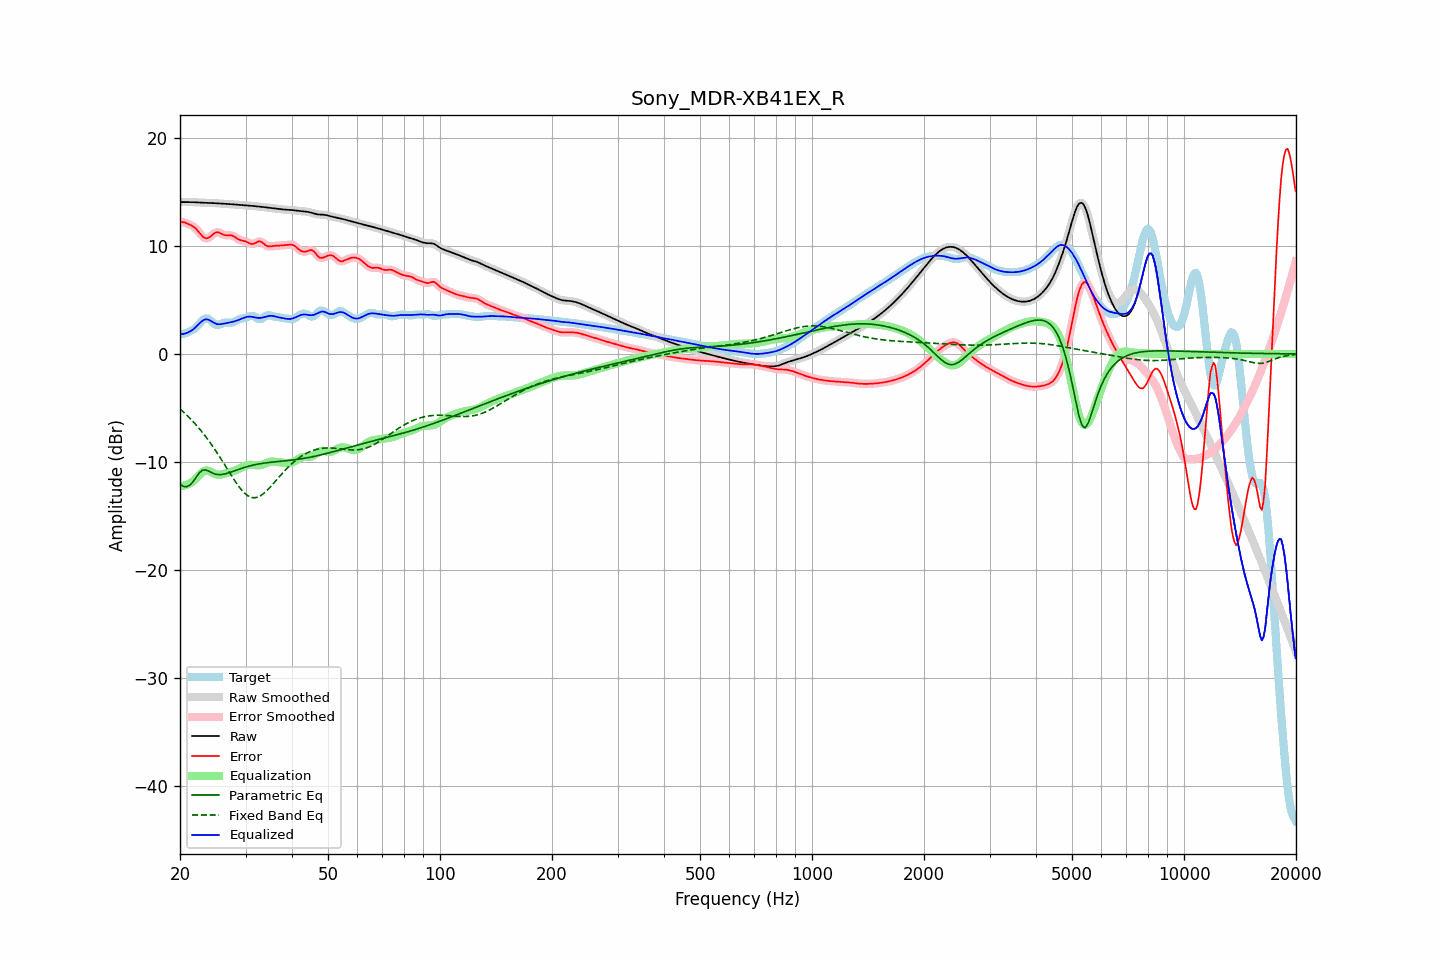

Source data for this figure (header and first rows):
frequency, raw, error, smoothed, error_smoothed, equalization, parametric_eq, fixed_band_eq, equalized_raw, equalized_smoothed, target
20.00, 14.06, 12.25, 14.06, 12.25, -12.22, -12.07, -5.09, 1.83, 1.83, 1.81
20.20, 14.05, 12.22, 14.05, 12.23, -12.22, -12.16, -5.23, 1.83, 1.83, 1.83
20.40, 14.05, 12.19, 14.05, 12.20, -12.20, -12.26, -5.36, 1.85, 1.85, 1.86
20.61, 14.05, 12.17, 14.05, 12.16, -12.17, -12.28, -5.50, 1.88, 1.88, 1.89
20.81, 14.05, 12.10, 14.05, 12.10, -12.12, -12.30, -5.64, 1.93, 1.93, 1.95
21.02, 14.05, 12.04, 14.05, 12.04, -12.06, -12.23, -5.78, 1.99, 1.99, 2.02
21.23, 14.05, 11.97, 14.05, 11.98, -11.99, -12.16, -5.93, 2.06, 2.06, 2.08
21.44, 14.05, 11.91, 14.05, 11.91, -11.90, -12.01, -6.08, 2.15, 2.15, 2.15
21.66, 14.05, 11.82, 14.05, 11.82, -11.80, -11.85, -6.24, 2.25, 2.25, 2.23
21.87, 14.04, 11.72, 14.04, 11.71, -11.67, -11.63, -6.40, 2.38, 2.38, 2.33
22.09, 14.04, 11.58, 14.04, 11.57, -11.52, -11.42, -6.57, 2.51, 2.51, 2.46
22.31, 14.03, 11.41, 14.03, 11.41, -11.37, -11.21, -6.74, 2.66, 2.66, 2.62
22.54, 14.02, 11.23, 14.02, 11.23, -11.21, -11.01, -6.91, 2.81, 2.81, 2.78
22.76, 14.01, 11.05, 14.01, 11.05, -11.06, -10.88, -7.09, 2.95, 2.95, 2.96
22.99, 14.00, 10.88, 14.00, 10.89, -10.93, -10.76, -7.27, 3.07, 3.07, 3.12
23.22, 13.99, 10.77, 13.99, 10.77, -10.84, -10.75, -7.46, 3.16, 3.16, 3.22
23.45, 13.99, 10.71, 13.99, 10.71, -10.79, -10.74, -7.66, 3.20, 3.20, 3.28
23.69, 13.99, 10.71, 13.99, 10.71, -10.79, -10.80, -7.86, 3.20, 3.20, 3.28
23.92, 13.98, 10.77, 13.98, 10.77, -10.83, -10.86, -8.06, 3.15, 3.15, 3.21
24.16, 13.98, 10.88, 13.98, 10.88, -10.90, -10.94, -8.27, 3.08, 3.08, 3.10
24.40, 13.97, 11.00, 13.97, 11.01, -10.99, -11.01, -8.48, 2.98, 2.98, 2.97
24.65, 13.96, 11.14, 13.96, 11.13, -11.07, -11.07, -8.69, 2.89, 2.89, 2.83
24.89, 13.95, 11.23, 13.95, 11.22, -11.13, -11.13, -8.91, 2.82, 2.82, 2.73
25.14, 13.94, 11.26, 13.94, 11.26, -11.17, -11.15, -9.14, 2.77, 2.77, 2.69
25.39, 13.93, 11.25, 13.93, 11.24, -11.18, -11.18, -9.37, 2.75, 2.75, 2.68
25.65, 13.92, 11.18, 13.92, 11.19, -11.17, -11.17, -9.60, 2.75, 2.75, 2.74
25.91, 13.91, 11.11, 13.91, 11.11, -11.15, -11.17, -9.83, 2.77, 2.77, 2.80
26.16, 13.91, 11.04, 13.91, 11.04, -11.11, -11.14, -10.07, 2.80, 2.80, 2.87
26.43, 13.90, 11.00, 13.90, 11.00, -11.07, -11.11, -10.31, 2.83, 2.83, 2.90
26.69, 13.89, 10.98, 13.89, 10.99, -11.03, -11.07, -10.55, 2.86, 2.86, 2.91
26.96, 13.88, 10.98, 13.88, 10.99, -10.99, -11.03, -10.79, 2.89, 2.89, 2.90
27.23, 13.87, 10.99, 13.87, 10.98, -10.95, -10.98, -11.03, 2.92, 2.92, 2.88
27.50, 13.86, 10.97, 13.86, 10.96, -10.91, -10.93, -11.27, 2.95, 2.95, 2.89
27.77, 13.85, 10.92, 13.85, 10.91, -10.86, -10.87, -11.50, 2.98, 2.98, 2.93
28.05, 13.83, 10.84, 13.83, 10.83, -10.81, -10.82, -11.73, 3.02, 3.02, 2.99
28.33, 13.82, 10.73, 13.82, 10.74, -10.75, -10.77, -11.94, 3.07, 3.07, 3.08
28.62, 13.81, 10.64, 13.81, 10.65, -10.68, -10.71, -12.16, 3.12, 3.12, 3.16
28.90, 13.79, 10.57, 13.79, 10.57, -10.61, -10.66, -12.35, 3.18, 3.18, 3.23
29.19, 13.78, 10.52, 13.78, 10.52, -10.54, -10.61, -12.54, 3.24, 3.24, 3.27
29.48, 13.78, 10.48, 13.77, 10.48, -10.47, -10.56, -12.71, 3.30, 3.30, 3.29
29.78, 13.76, 10.45, 13.76, 10.44, -10.40, -10.51, -12.87, 3.36, 3.36, 3.32
30.08, 13.75, 10.40, 13.75, 10.39, -10.35, -10.47, -12.99, 3.41, 3.41, 3.35
30.38, 13.74, 10.34, 13.74, 10.33, -10.30, -10.42, -13.11, 3.44, 3.44, 3.41
30.68, 13.73, 10.26, 13.73, 10.26, -10.27, -10.38, -13.19, 3.46, 3.46, 3.47
30.99, 13.72, 10.20, 13.72, 10.20, -10.26, -10.35, -13.26, 3.45, 3.45, 3.52
31.30, 13.70, 10.18, 13.70, 10.18, -10.27, -10.31, -13.30, 3.43, 3.43, 3.53
31.61, 13.69, 10.20, 13.69, 10.21, -10.28, -10.28, -13.32, 3.40, 3.40, 3.48
31.93, 13.67, 10.27, 13.67, 10.28, -10.30, -10.24, -13.30, 3.37, 3.37, 3.40
32.24, 13.66, 10.36, 13.66, 10.36, -10.31, -10.21, -13.27, 3.35, 3.35, 3.30
32.57, 13.64, 10.42, 13.64, 10.41, -10.31, -10.19, -13.21, 3.33, 3.33, 3.22
32.89, 13.63, 10.41, 13.63, 10.40, -10.29, -10.16, -13.14, 3.34, 3.34, 3.21
33.22, 13.61, 10.34, 13.61, 10.33, -10.26, -10.14, -13.04, 3.35, 3.35, 3.27
33.55, 13.59, 10.22, 13.59, 10.22, -10.21, -10.11, -12.93, 3.39, 3.39, 3.37
33.89, 13.58, 10.09, 13.58, 10.10, -10.15, -10.09, -12.80, 3.43, 3.43, 3.49
34.23, 13.56, 10.00, 13.56, 10.01, -10.09, -10.07, -12.66, 3.47, 3.47, 3.56
34.57, 13.54, 9.95, 13.53, 9.96, -10.03, -10.06, -12.51, 3.51, 3.51, 3.59
34.92, 13.51, 9.95, 13.51, 9.95, -9.99, -10.04, -12.35, 3.53, 3.53, 3.56
35.27, 13.49, 9.97, 13.49, 9.97, -9.97, -10.02, -12.18, 3.53, 3.53, 3.52
35.62, 13.47, 10.00, 13.47, 9.99, -9.96, -10.00, -12.02, 3.51, 3.51, 3.48
35.97, 13.45, 10.01, 13.45, 10.01, -9.98, -9.99, -11.84, 3.48, 3.48, 3.44
... 635 more rows
